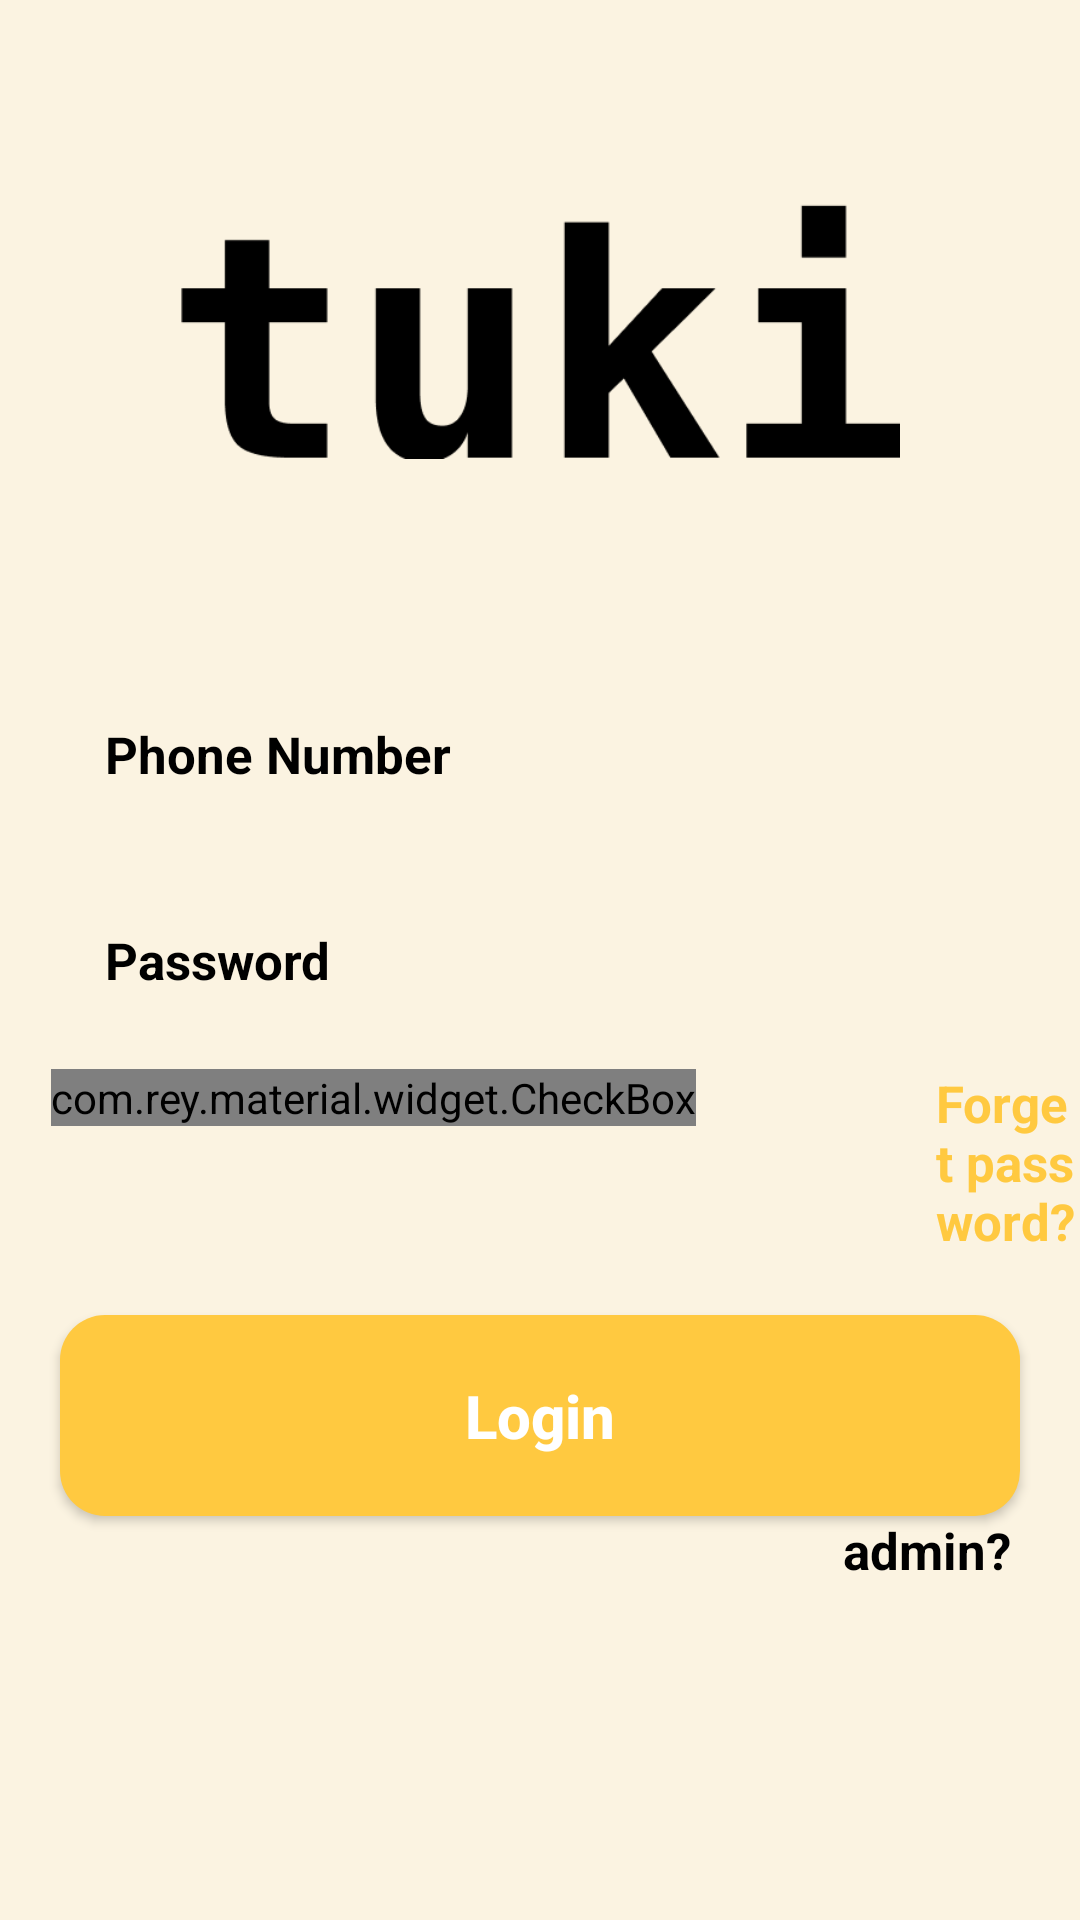

Android layout source for this screen:
<!-- AndroidManifest.xml: application theme Theme.Tuki -->
<!-- res/layout/activity_login.xml -->
<?xml version="1.0" encoding="utf-8"?>
<RelativeLayout xmlns:android="http://schemas.android.com/apk/res/android"
    xmlns:app="http://schemas.android.com/apk/res-auto"
    xmlns:tools="http://schemas.android.com/tools"
    android:layout_width="match_parent"
    android:layout_height="match_parent"
    android:background="@color/colorAccent"
    tools:context=".LoginActivity">
    <ImageView
        android:layout_width="300dp"
        android:layout_height="100dp"
        android:id="@+id/login_app_logo"
        android:layout_margin="60dp"
        android:layout_centerHorizontal="true"
        android:src="@drawable/applogo"
        />

    <EditText
        android:id="@+id/login_phone_number_input"
        android:layout_width="match_parent"
        android:layout_height="wrap_content"
        android:layout_below="@id/login_app_logo"
        android:layout_marginLeft="15dp"
        android:layout_marginRight="15dp"
        android:background="@drawable/input_design"
        android:hint="Phone Number"
        android:inputType="number"
        android:padding="20dp"
        android:textColor="@color/black"
        android:textColorHint="@color/black"
        android:textSize="17dp"
        android:textStyle="bold" />

    <EditText
        android:id="@+id/login_password_input"
        android:layout_width="match_parent"
        android:layout_height="wrap_content"
        android:layout_below="@id/login_phone_number_input"
        android:layout_marginLeft="15dp"
        android:layout_marginTop="6dp"
        android:layout_marginRight="15dp"
        android:background="@drawable/input_design"
        android:hint="Password"
        android:inputType="textPassword"
        android:padding="20dp"
        android:textColor="@color/black"
        android:textColorHint="@color/black"
        android:textSize="17dp"
        android:textStyle="bold" />
    <LinearLayout
        android:id="@+id/linear_layout_1"
        android:layout_width="match_parent"
        android:layout_height="wrap_content"
        android:orientation="horizontal"
        android:layout_below="@id/login_password_input"
        android:layout_marginTop="5dp"
        >

        <com.rey.material.widget.CheckBox
            android:id="@+id/remember_me_chkb"
            android:layout_width="wrap_content"
            android:layout_height="wrap_content"
            style="@style/Material.Drawable.CheckBox"
            android:text="remember me"
            android:textColor="@color/colorPrimary"
            app:cbd_strokeColor="@color/black"
            android:gravity="center_vertical"
            android:textSize="16sp"
            android:textStyle="bold"
            android:layout_marginLeft="17dp"
            />
        <TextView
            android:layout_width="wrap_content"
            android:layout_height="wrap_content"
            android:id="@+id/forget_password_link"
            android:text="Forget password?"
            android:textColor="@color/colorPrimary"
            android:textSize="17sp"
            android:textStyle="bold"
            android:layout_marginLeft="80dp"
            />



    </LinearLayout>

    <Button
        android:id="@+id/login_btn"
        android:layout_width="match_parent"
        android:layout_height="wrap_content"
        android:layout_below="@+id/linear_layout_1"
        android:layout_marginStart="20dp"
        android:layout_marginLeft="20dp"
        android:layout_marginTop="20dp"
        android:layout_marginEnd="20dp"
        android:layout_marginRight="20dp"
        android:background="@drawable/buttons"
        android:padding="20dp"
        android:text="Login"
        android:textAllCaps="false"
        android:textColor="@color/white"
        android:textStyle="bold"
        android:textSize="20dp" />

    <TextView
        android:layout_width="wrap_content"
        android:layout_height="wrap_content"
        android:id="@+id/admin_panel_link"
        android:text="admin?"
        android:layout_alignParentEnd="true"
        android:layout_below="@+id/login_btn"
        android:textColor="@color/black"
        android:textSize="17sp"
        android:textStyle="bold"
        android:layout_marginLeft="80dp"
        android:layout_marginEnd="23dp"
        />

    <TextView
        android:layout_width="wrap_content"
        android:layout_height="wrap_content"
        android:id="@+id/not_admin_panel_link"
        android:text="not admin?"
        android:layout_alignParentStart="true"
        android:layout_below="@+id/login_btn"
        android:textColor="@color/black"
        android:textSize="17sp"
        android:textStyle="bold"
        android:layout_marginLeft="80dp"
        android:layout_marginStart="25dp"
        android:visibility="invisible"
        />





</RelativeLayout>
<!-- resources referenced by this layout -->
<resources>
  <color name="black">#FF000000</color>
  <color name="colorAccent">#FBF3E1</color>
  <color name="colorPrimary">#FFC940</color>
  <color name="white">#FFFFFFFF</color>
  <!-- drawable applogo: png bitmap (drawable, 3412 bytes) -->
  <!-- drawable buttons (drawable) -->
  <?xml version="1.0" encoding="utf-8"?>
  <shape xmlns:android="http://schemas.android.com/apk/res/android">
      <solid
          android:color="@color/colorPrimaryDark">
  
      </solid>
      <corners
          android:radius="15dp">
      </corners>
  
  </shape>
  <!-- drawable input_design (drawable) -->
  <?xml version="1.0" encoding="utf-8"?>
  <shape xmlns:android="http://schemas.android.com/apk/res/android">
      <stroke
          android:color="@color/colorPrimaryDark">
      </stroke>
      <corners
          android:radius="15dp">
      </corners>
  
  </shape>
  <style name="Theme.Tuki" parent="Theme.AppCompat.Light.NoActionBar">
          <item name="colorPrimary">@color/colorPrimary</item>
          <item name="colorPrimaryDark">@color/colorPrimaryDark</item>
          <item name="colorAccent">@color/colorAccent</item>
  
      </style>
  <color name="colorPrimaryDark">#FFC940</color>
</resources>
